The GitHub repository LeNPThuyVy/Campus-Integrity-Monitor contains a labelled image folder "Dataset_train_uniform_final" with 2 categories: non-uniform, uniform. Examples follow, each with its label.

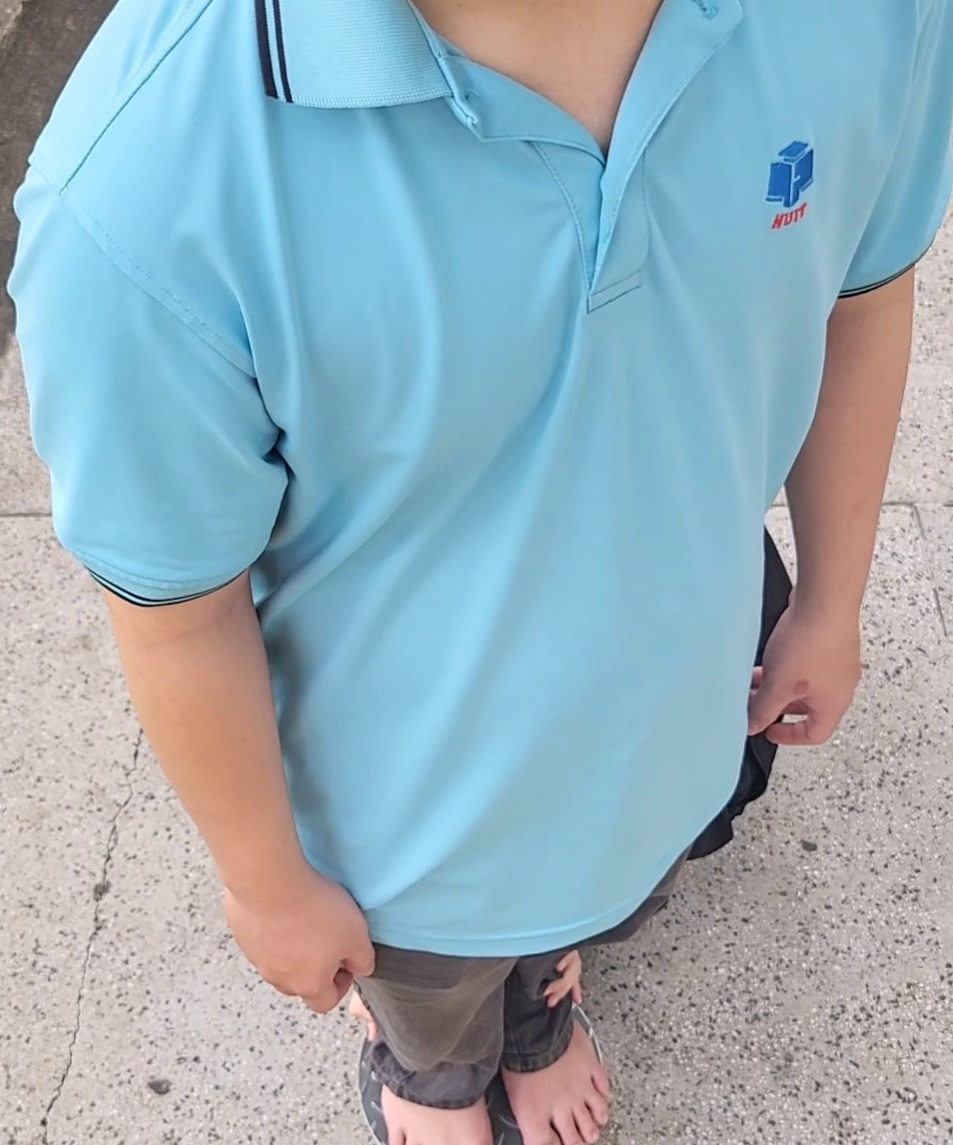
Label: uniform

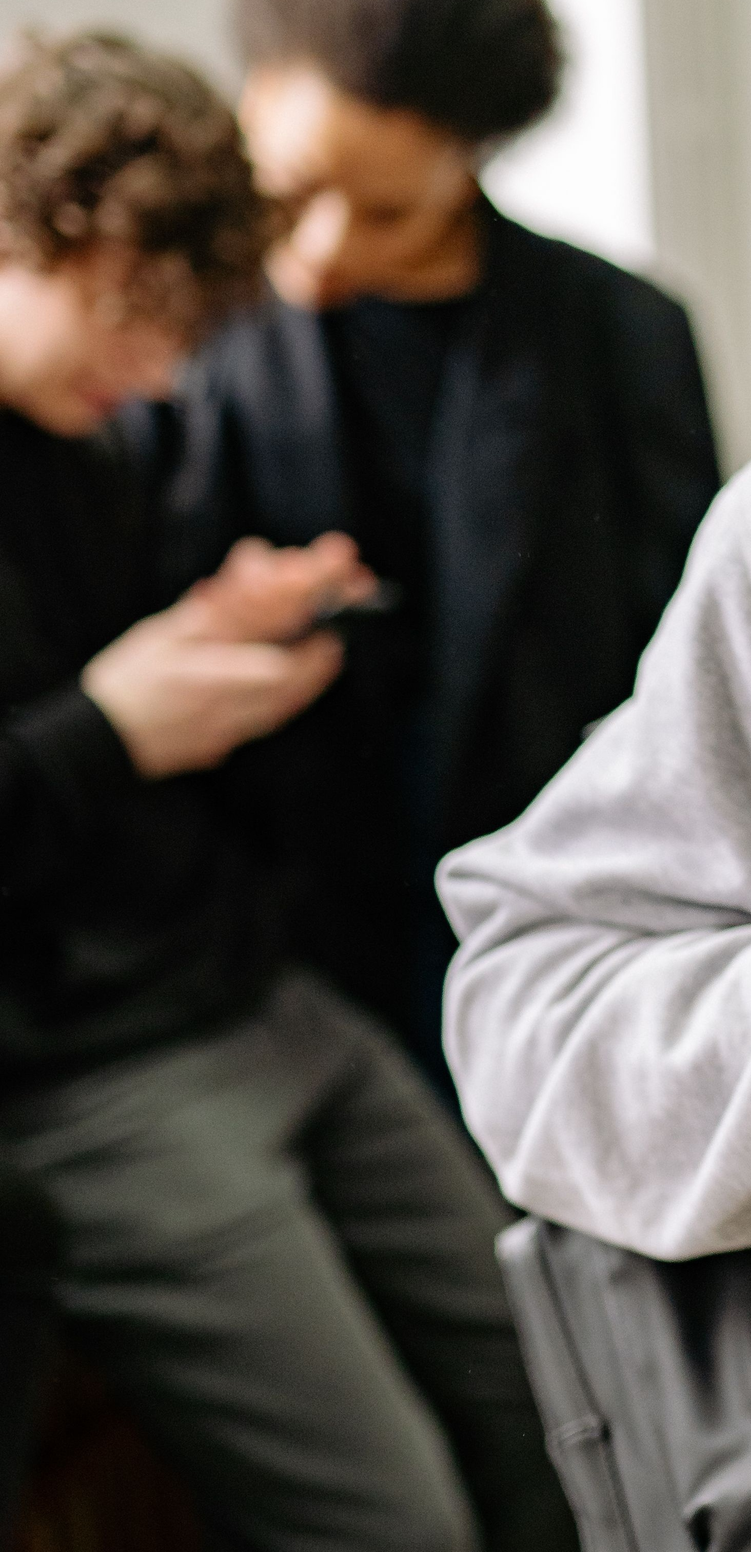
Label: non-uniform

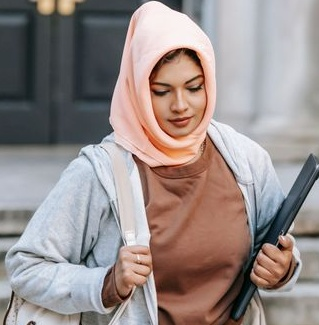
Label: non-uniform

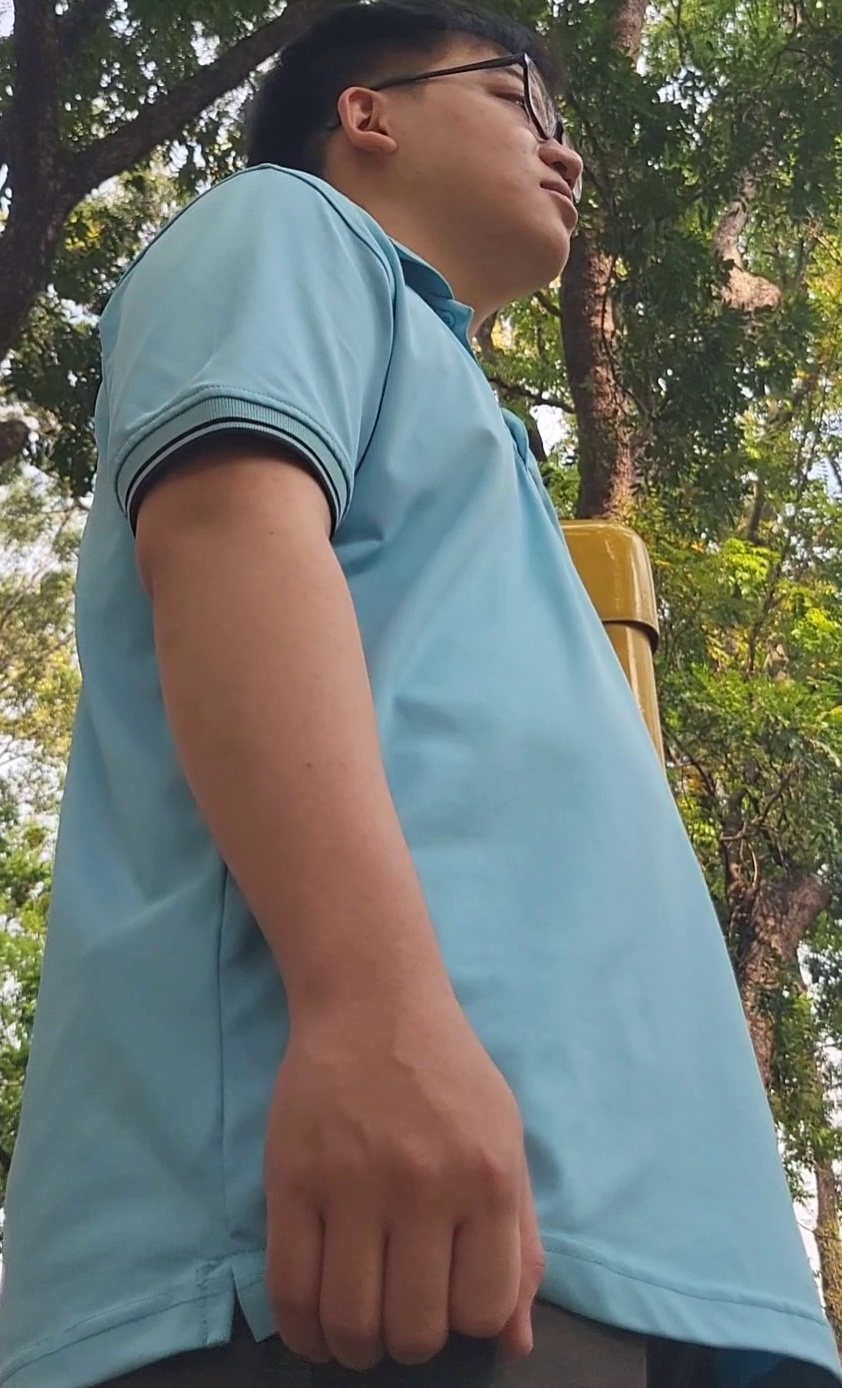
Label: uniform

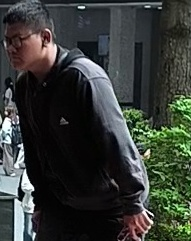
Label: non-uniform

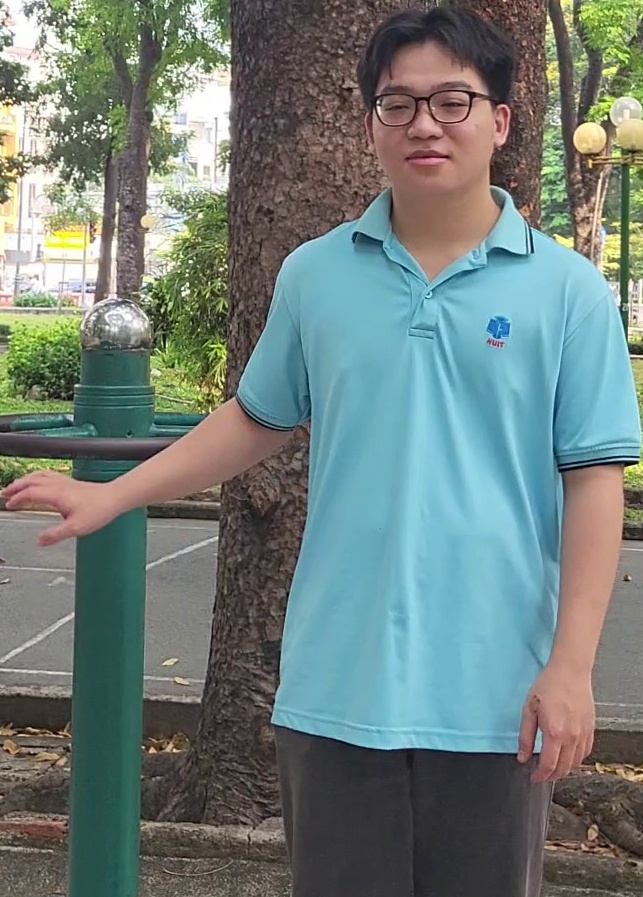
Label: uniform
